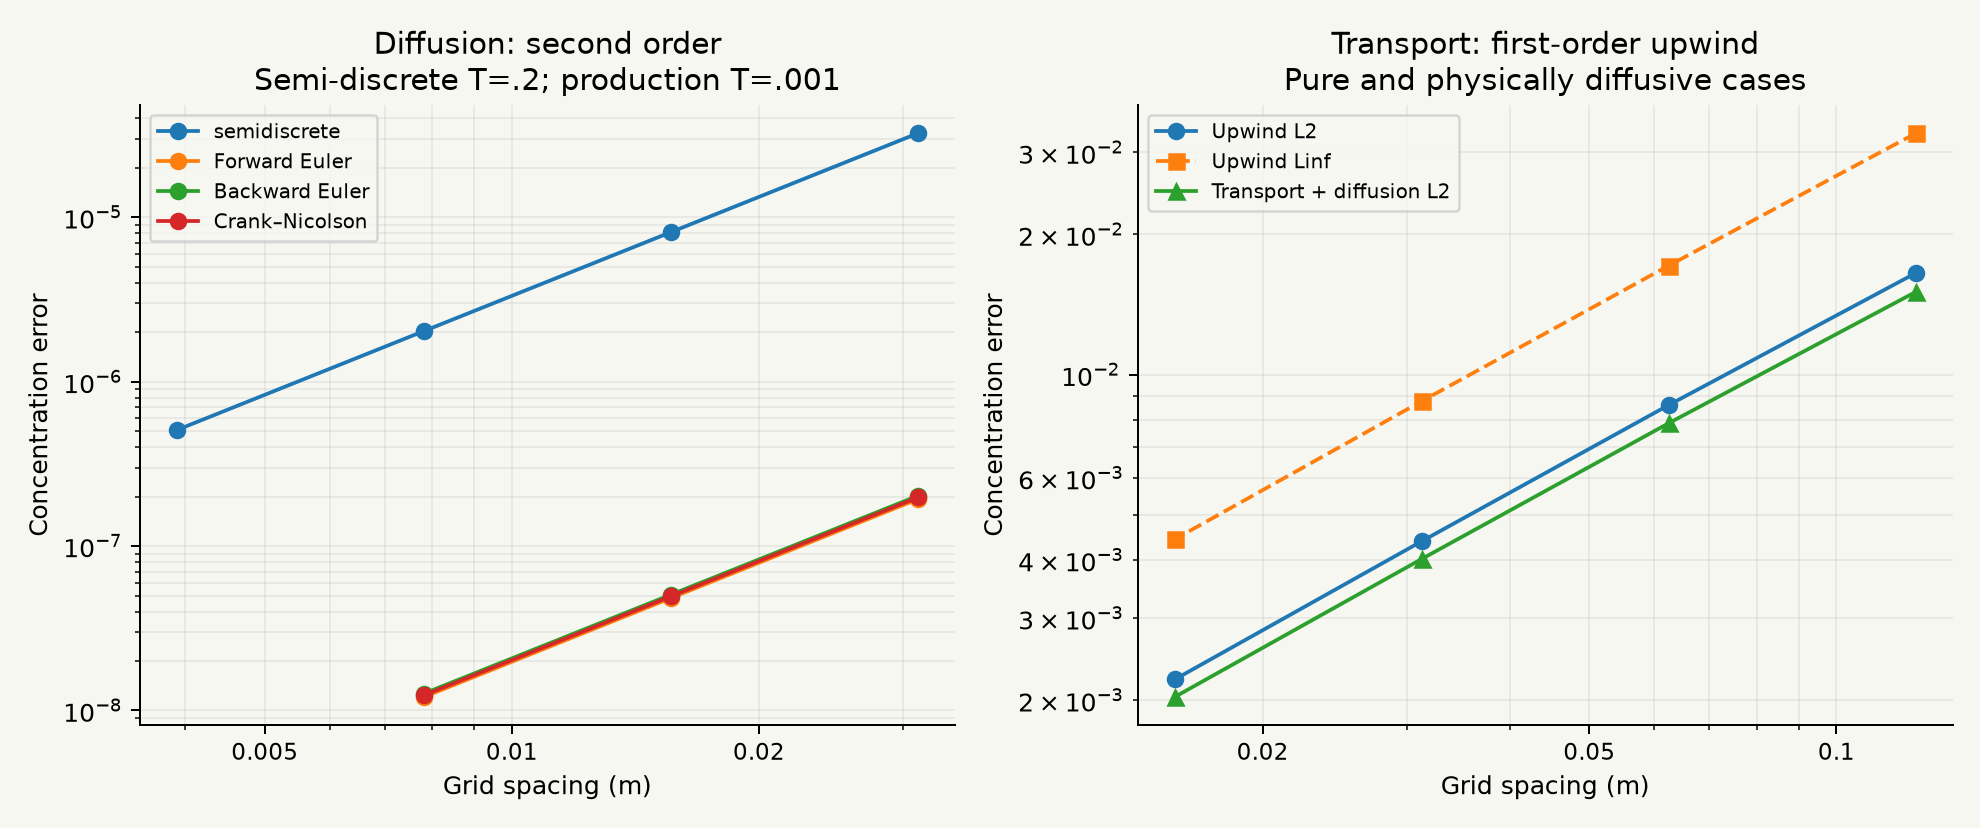

The table this chart was drawn from, first rows:
study, n, h_m, l2, linf, order_l2, order_linf, dt_s, temporal_l2, semidiscrete_l2, temporal_to_spatial_ratio, internal_steps, kappa
semidiscrete, 32, 0.03125, 3.2527964522552195e-05, 6.48992980050167e-05, , , , , , , , 
semidiscrete, 64, 0.01562, 8.133467406269772e-06, 1.6257137694930535e-05, 2, 1.997, , , , , , 
semidiscrete, 128, 0.007812, 2.0334591218650014e-06, 4.066305803851478e-06, 2, 1.999, , , , , , 
semidiscrete, 256, 0.003906, 5.08370547409186e-07, 1.0167028154928204e-06, 2, 2, , , , , , 
explicit_euler, 32, 0.03125, 1.9324916497998205e-07, 3.8556778303444617e-07, , , 3.846153846153846e-05, 4.671121315339239e-09, 1.9792028629532126e-07, 0.0236, 26, 
explicit_euler, 64, 0.01562, 4.8311464137213644e-08, 9.656473476393757e-08, 2, 1.997, 9.70873786407767e-06, 1.180516604299074e-09, 4.949198074151253e-08, 0.02385, 103, 
explicit_euler, 128, 0.007812, 1.2077082951142037e-08, 2.4150529354116657e-08, 2, 1.999, 2.4390243902439023e-06, 2.966566924312626e-10, 1.2373739643572227e-08, 0.02397, 410, 
backward_euler, 32, 0.03125, 2.025911710537156e-07, 4.0420681379771395e-07, , , 3.846153846153846e-05, 4.670884758395594e-09, 1.9792028629532126e-07, 0.0236, 26, 
backward_euler, 64, 0.01562, 5.067248064722863e-08, 1.0128394345443326e-07, 1.999, 1.997, 9.70873786407767e-06, 1.1804999057670432e-09, 4.949198074151253e-08, 0.02385, 103, 
backward_euler, 128, 0.007812, 1.2670386792579303e-08, 2.5336979403434157e-08, 2, 1.999, 2.4390243902439023e-06, 2.9664715131003357e-10, 1.2373739643572227e-08, 0.02397, 410, 
crank_nicolson, 32, 0.03125, 1.979202574472635e-07, 3.9488747383131795e-07, , , 3.846153846153846e-05, 2.912696429174196e-14, 1.9792028629532126e-07, 1.4716512812780078e-07, 26, 
crank_nicolson, 64, 0.01562, 4.949198256494177e-08, 9.89243456039901e-08, 2, 1.997, 9.70873786407767e-06, 2.0092220917319085e-14, 4.949198074151253e-08, 4.0596922200905723e-07, 103, 
crank_nicolson, 128, 0.007812, 1.2373735568035426e-08, 2.4743757043310666e-08, 2, 1.999, 2.4390243902439023e-06, 2.9180422720908365e-14, 1.2373739643572227e-08, 2.358254138316761e-06, 410, 
upwind_transport, 16, 0.125, 0.01653, 0.03299, , , 0.003125, , , , 64, 
upwind_transport, 32, 0.0625, 0.008607, 0.01715, 0.9416, 0.944, 0.0007813, , , , 256, 
upwind_transport, 64, 0.03125, 0.004388, 0.008771, 0.9718, 0.9673, 0.0001953, , , , 1024, 
upwind_transport, 128, 0.01562, 0.002215, 0.00443, 0.9862, 0.9855, 4.8828125e-05, , , , 4096, 
upwind_transport_with_diffusion, 16, 0.125, 0.01506, 0.03005, , , 0.003125, , , , 64, 0.03
upwind_transport_with_diffusion, 32, 0.0625, 0.007869, 0.01568, 0.9364, 0.9384, 0.0007813, , , , 256, 0.03
upwind_transport_with_diffusion, 64, 0.03125, 0.00402, 0.008035, 0.969, 0.9645, 0.0001953, , , , 1024, 0.03
upwind_transport_with_diffusion, 128, 0.01562, 0.002031, 0.004062, 0.9847, 0.984, 4.8828125e-05, , , , 4096, 0.03
